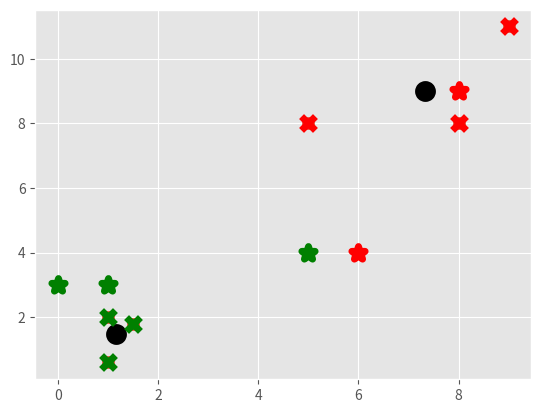

The script that saved this image:
import matplotlib.pyplot as plt
from matplotlib import style
import numpy as np

style.use("ggplot")


X = np.array([
            [1, 2],
            [1.5, 1.8],
            [5, 8],
            [8, 8],
            [1, 0.6],
            [9, 11]])

# print(X)

plt.scatter(X[:, 0], X[:, 1], s=75)
plt.show()

colors = 10 * ["g", "r", "c", "b", "k"]

class KMeans:
    def __init__(self, k=2, tol=0.001, max_iter=300):
        self.k = k
        self.tol = tol
        self.max_iter = max_iter

    def fit(self, data):
        
        self.centroids = {}

        for i in range(self.k):
            self.centroids[i] = data[i]
        
        for i in range(self.max_iter):
            self.classifications = {}

            for i in range(self.k):
                self.classifications[i] = []
            
            for featureset in data:
                distances = [np.linalg.norm(featureset - self.centroids[centroid]) for centroid in self.centroids]
                classification = distances.index(min(distances))
                self.classifications[classification].append(featureset)

            prev_centroids = dict(self.centroids)

            for classification in self.classifications:
                self.centroids[classification] = np.average(self.classifications[classification], axis=0)
            
            optimized = True

            for c in self.centroids:
                original_centroid = prev_centroids[c]
                current_centroid = self.centroids[c]

                if np.sum((current_centroid - original_centroid) / original_centroid * 100.0) > self.tol:
                    print(np.sum((current_centroid - original_centroid) / original_centroid * 100.0))
                    optimized = False
            
            if optimized:
                break

    def predict(self, data):
        distances = [np.linalg.norm(data - self.centroids[centroid]) for centroid in self.centroids]
        classification = distances.index(min(distances))
        return classification


clf = KMeans()
clf.fit(X)

for centroid in clf.centroids:
    plt.scatter(clf.centroids[centroid][0], clf.centroids[centroid][1], marker="o", color="k", s=100, linewidths=5)

for classification in clf.classifications:
    color = colors[classification]
    for featureset in clf.classifications[classification]:
        plt.scatter(featureset[0], featureset[1], marker="x", color=color, s=100, linewidths=5)


unknowns = np.array([
                    [1, 3],
                    [8, 9],
                    [0, 3],
                    [5, 4],
                    [6, 4]])

for unknown in unknowns:
    classification = clf.predict(unknown)
    plt.scatter(unknown[0], unknown[1], marker="*", color=colors[classification], s=100, linewidths=5)

plt.show()